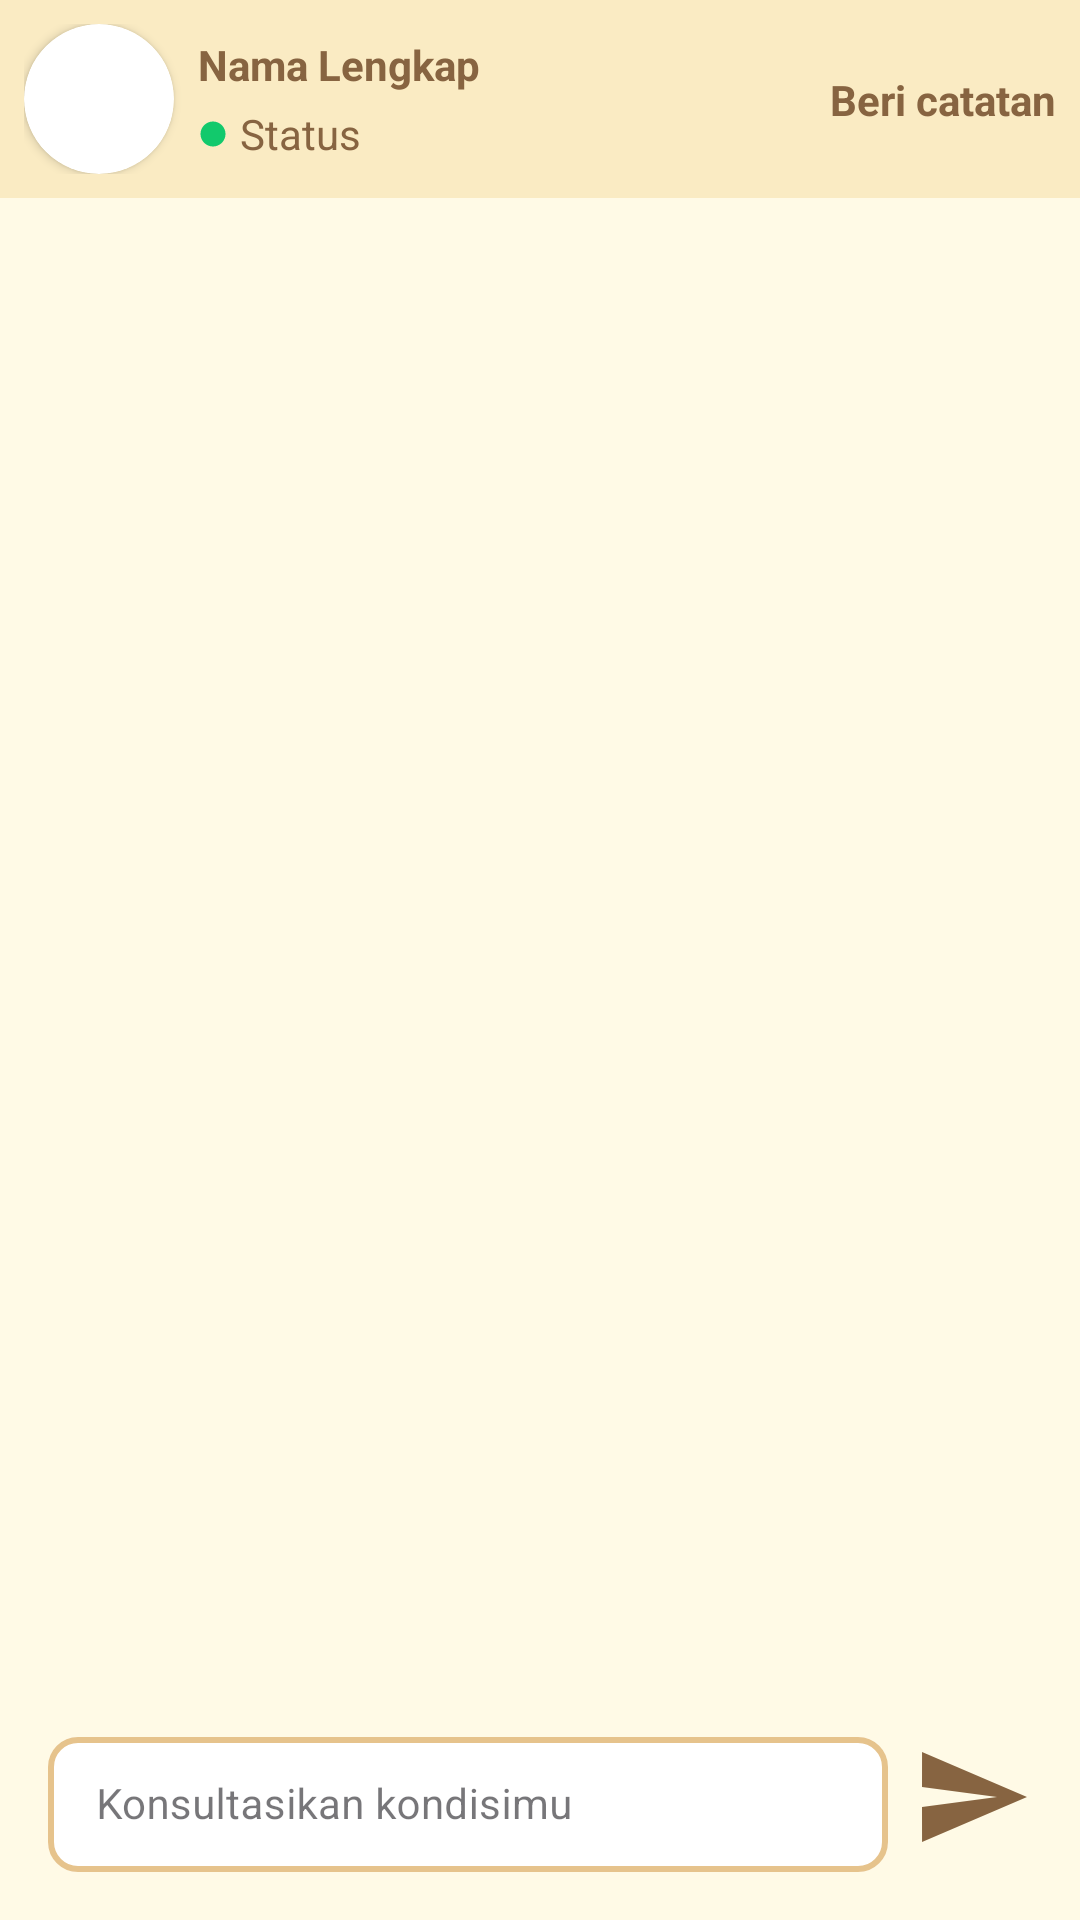

Produce the Android XML layout that renders to this screen, including the resource entries it uses.
<!-- AndroidManifest.xml: application theme Theme.MedUnnes -->
<!-- res/layout/activity_message.xml -->
<?xml version="1.0" encoding="utf-8"?>
<androidx.constraintlayout.widget.ConstraintLayout xmlns:android="http://schemas.android.com/apk/res/android"
    xmlns:app="http://schemas.android.com/apk/res-auto"
    xmlns:tools="http://schemas.android.com/tools"
    android:layout_width="match_parent"
    android:layout_height="match_parent"
    android:background="@color/sixth_color"
    tools:context=".ui.message.MessageActivity">

    <TableRow
        android:id="@+id/tbl_messanger"
        android:layout_width="match_parent"
        android:layout_height="wrap_content"
        app:layout_constraintTop_toTopOf="parent"
        app:layout_constraintStart_toStartOf="parent"
        app:layout_constraintEnd_toEndOf="parent"
        android:background="@color/secondary_color">

        <androidx.constraintlayout.widget.ConstraintLayout
            android:padding="8dp">

            <androidx.cardview.widget.CardView
                android:id="@+id/cv_messanger_picture"
                android:layout_width="wrap_content"
                android:layout_height="wrap_content"
                app:layout_constraintTop_toTopOf="parent"
                app:layout_constraintStart_toStartOf="parent"
                app:cardCornerRadius="25dp">

                <ImageView
                    android:id="@+id/iv_messanger_picture"
                    android:layout_width="50dp"
                    android:layout_height="50dp"
                    android:src="@drawable/person"/>

            </androidx.cardview.widget.CardView>

            <TextView
                android:id="@+id/tv_messanger_name"
                android:layout_width="wrap_content"
                android:layout_height="wrap_content"
                app:layout_constraintStart_toEndOf="@id/cv_messanger_picture"
                app:layout_constraintTop_toTopOf="@id/cv_messanger_picture"
                app:layout_constraintBottom_toTopOf="@id/tv_messanger_status"
                android:layout_marginStart="8dp"
                android:textSize="14sp"
                android:textStyle="bold"
                android:textColor="@color/third_choice_color"
                android:text="@string/nama_lenkap"/>

            <ImageView
                android:id="@+id/iv_messanger_status"
                android:layout_width="10dp"
                android:layout_height="10dp"
                app:layout_constraintTop_toBottomOf="@id/tv_messanger_name"
                app:layout_constraintBottom_toBottomOf="@id/cv_messanger_picture"
                app:layout_constraintStart_toEndOf="@id/cv_messanger_picture"
                android:layout_marginStart="8dp"
                android:src="@drawable/circle_green"/>

            <TextView
                android:id="@+id/tv_messanger_status"
                android:layout_width="wrap_content"
                android:layout_height="wrap_content"
                app:layout_constraintStart_toEndOf="@id/iv_messanger_status"
                app:layout_constraintTop_toBottomOf="@id/tv_messanger_name"
                app:layout_constraintBottom_toBottomOf="@id/cv_messanger_picture"
                android:layout_marginStart="4dp"
                android:textSize="14sp"
                android:textColor="@color/third_choice_color"
                android:text="@string/status"/>

            <TextView
                android:id="@+id/tv_catatan"
                android:layout_width="wrap_content"
                android:layout_height="wrap_content"
                app:layout_constraintTop_toTopOf="parent"
                app:layout_constraintBottom_toBottomOf="parent"
                app:layout_constraintEnd_toStartOf="@id/iv_catatan"
                android:textSize="14sp"
                android:textStyle="bold"
                android:textColor="@color/third_choice_color"
                android:text="@string/beri_catatan"/>

            <ImageView
                android:id="@+id/iv_catatan"
                android:layout_width="wrap_content"
                android:layout_height="wrap_content"
                app:layout_constraintTop_toTopOf="parent"
                app:layout_constraintBottom_toBottomOf="parent"
                app:layout_constraintEnd_toEndOf="parent"
                android:src="@drawable/arrow_right"/>

            <ProgressBar
                android:id="@+id/progress_bar"
                android:layout_width="0dp"
                android:layout_height="0dp"
                app:layout_constraintStart_toStartOf="@id/tv_catatan"
                app:layout_constraintEnd_toEndOf="@id/iv_catatan"
                app:layout_constraintTop_toTopOf="@id/iv_catatan"
                app:layout_constraintBottom_toBottomOf="@id/iv_catatan"
                android:visibility="gone"/>

        </androidx.constraintlayout.widget.ConstraintLayout>

    </TableRow>

    <androidx.recyclerview.widget.RecyclerView
        android:id="@+id/rv_message"
        android:layout_width="match_parent"
        android:layout_height="0dp"
        android:layout_margin="8dp"
        app:layout_constraintTop_toBottomOf="@id/tbl_messanger"
        app:layout_constraintBottom_toTopOf="@id/til_message"/>

    <TableLayout
        android:id="@+id/tbl_sesi_berakhir"
        android:layout_width="match_parent"
        android:layout_height="?attr/actionBarSize"
        android:gravity="center"
        app:layout_constraintBottom_toBottomOf="parent"
        android:background="@color/app_color"
        android:visibility="gone">
        <TextView
            android:id="@+id/tv_sesi_status"
            android:text="@string/sesi_telah_berakhir"
            android:textColor="@color/third_choice_color"
            android:textStyle="bold"
            android:textSize="16sp"
            android:gravity="center"/>
    </TableLayout>

    <com.google.android.material.textfield.TextInputLayout
        android:id="@+id/til_message"
        android:layout_width="0dp"
        android:layout_height="wrap_content"
        android:layout_marginStart="16dp"
        android:layout_marginEnd="8dp"
        android:layout_marginBottom="16dp"
        android:layout_marginTop="8dp"
        style="@style/TextInputLayoutStyle"
        app:boxCornerRadiusBottomEnd="10dp"
        app:boxCornerRadiusBottomStart="10dp"
        app:boxCornerRadiusTopEnd="10dp"
        app:boxCornerRadiusTopStart="10dp"
        app:boxBackgroundMode="outline"
        app:layout_constraintBottom_toBottomOf="parent"
        app:layout_constraintStart_toStartOf="parent"
        app:layout_constraintEnd_toStartOf="@id/sendButton"
        android:visibility="visible">

        <com.google.android.material.textfield.TextInputEditText
            android:id="@+id/tie_message"
            android:layout_width="match_parent"
            android:layout_height="wrap_content"
            android:singleLine="false"
            android:maxLines="7"
            android:backgroundTintMode="screen"
            android:backgroundTint="@color/white"
            android:inputType="textMultiLine"
            android:hint="@string/konsultasikan_kondisimu"
            android:textSize="14sp" />

    </com.google.android.material.textfield.TextInputLayout>

    <ImageView
        android:id="@+id/sendButton"
        android:layout_width="40dp"
        android:layout_height="40dp"
        android:enabled="false"
        android:layout_marginEnd="16dp"
        android:layout_marginBottom="16dp"
        app:layout_constraintEnd_toEndOf="parent"
        app:layout_constraintTop_toTopOf="@id/til_message"
        app:layout_constraintBottom_toBottomOf="parent"
        android:src="@drawable/send" />

</androidx.constraintlayout.widget.ConstraintLayout>
<!-- resources referenced by this layout -->
<resources>
  <color name="app_color">#E6C38C</color>
  <color name="secondary_color">#FAEBC3</color>
  <color name="sixth_color">#FFFAE6</color>
  <color name="third_choice_color">#876441</color>
  <color name="white">#FFFFFFFF</color>
  <!-- drawable circle_green (drawable) -->
  <vector android:height="24dp" android:tint="#12C96C"
      android:viewportHeight="24" android:viewportWidth="24"
      android:width="24dp" xmlns:android="http://schemas.android.com/apk/res/android">
      <path android:fillColor="@android:color/white" android:pathData="M12,2C6.47,2 2,6.47 2,12s4.47,10 10,10 10,-4.47 10,-10S17.53,2 12,2z"/>
  </vector>
  <!-- drawable person (drawable) -->
  <vector android:height="24dp" android:tint="#FFFFFF"
      android:viewportHeight="24" android:viewportWidth="24"
      android:width="24dp" xmlns:android="http://schemas.android.com/apk/res/android">
      <path android:fillColor="#FFFFFF"
          android:pathData="M12,12c2.21,0 4,-1.79 4,-4s-1.79,-4 -4,-4 -4,1.79 -4,4 1.79,4 4,4zM12,14c-2.67,0 -8,1.34 -8,4v2h16v-2c0,-2.66 -5.33,-4 -8,-4z"/>
  </vector>
  <!-- drawable send (drawable) -->
  <vector android:autoMirrored="true" android:height="24dp"
      android:tint="#876441" android:viewportHeight="24"
      android:viewportWidth="24" android:width="24dp" xmlns:android="http://schemas.android.com/apk/res/android">
      <path android:fillColor="@android:color/white" android:pathData="M2.01,21L23,12 2.01,3 2,10l15,2 -15,2z"/>
  </vector>
  <string name="beri_catatan">Beri catatan</string>
  <string name="konsultasikan_kondisimu">Konsultasikan kondisimu</string>
  <string name="nama_lenkap">Nama Lengkap</string>
  <string name="sesi_telah_berakhir">Sesi telah berakhir</string>
  <string name="status">Status</string>
  <style name="TextInputLayoutStyle" parent="Widget.MaterialComponents.TextInputLayout.OutlinedBox.Dense">
          <item name="boxStrokeColor">#E6C38C</item>
          <item name="boxStrokeWidth">2dp</item>
      </style>
  <style name="Theme.MedUnnes" parent="Base.Theme.MedUnnes" />
  <style name="Base.Theme.MedUnnes" parent="Theme.Material3.DayNight.NoActionBar">
          
          <item name="colorPrimary">@color/app_color</item>
          <item name="android:colorBackground">@color/white</item>
          <item name="android:colorFocusedHighlight">@color/grey_less</item>
      </style>
  <color name="grey_less">#D7D7D7</color>
</resources>
